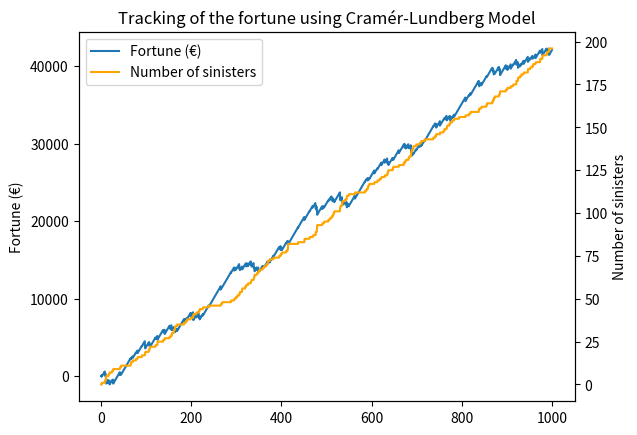

Generate this figure with matplotlib:
import numpy as np
import matplotlib.pyplot as plt

#R is the fortune of the company, we will track it using the Cramér-Lundberg model.
#n is the number of days.
n=1000
#c is the premium.
c=100
t=np.arange(0,n+.1,.1)
R=c*t
# plt.plot(t,R)

#prepare poisson process
lamb = .02
N=len(t)
X_T= [np.random.poisson(lamb, N)]
S = [[np.sum(X[0:i]) for i in range(N)] for X in X_T]
X = np.linspace(0, N, N)
S=np.reshape(S,(N,))

#N is the number of sinisters
sinisters=0
N=np.zeros(len(t))
for i in range(len(t)-1):
    if i != 0:
        if S[i]<S[i+1]:
            X=X=np.random.uniform(0,600)
            R[i:]=R[i:]-X

fig, ax1 = plt.subplots()
g1=ax1.plot(t,R,label="Fortune (€)")
ax1.set_ylabel("Fortune (€)")
ax2 = ax1.twinx()
ax2.set_ylabel("Number of sinisters")
g2=ax2.plot(t,S,color='orange',label="Number of sinisters")
lns = g1+g2
labs = [l.get_label() for l in lns]
plt.legend(lns,labs)
plt.title("Tracking of the fortune using Cramér-Lundberg Model")